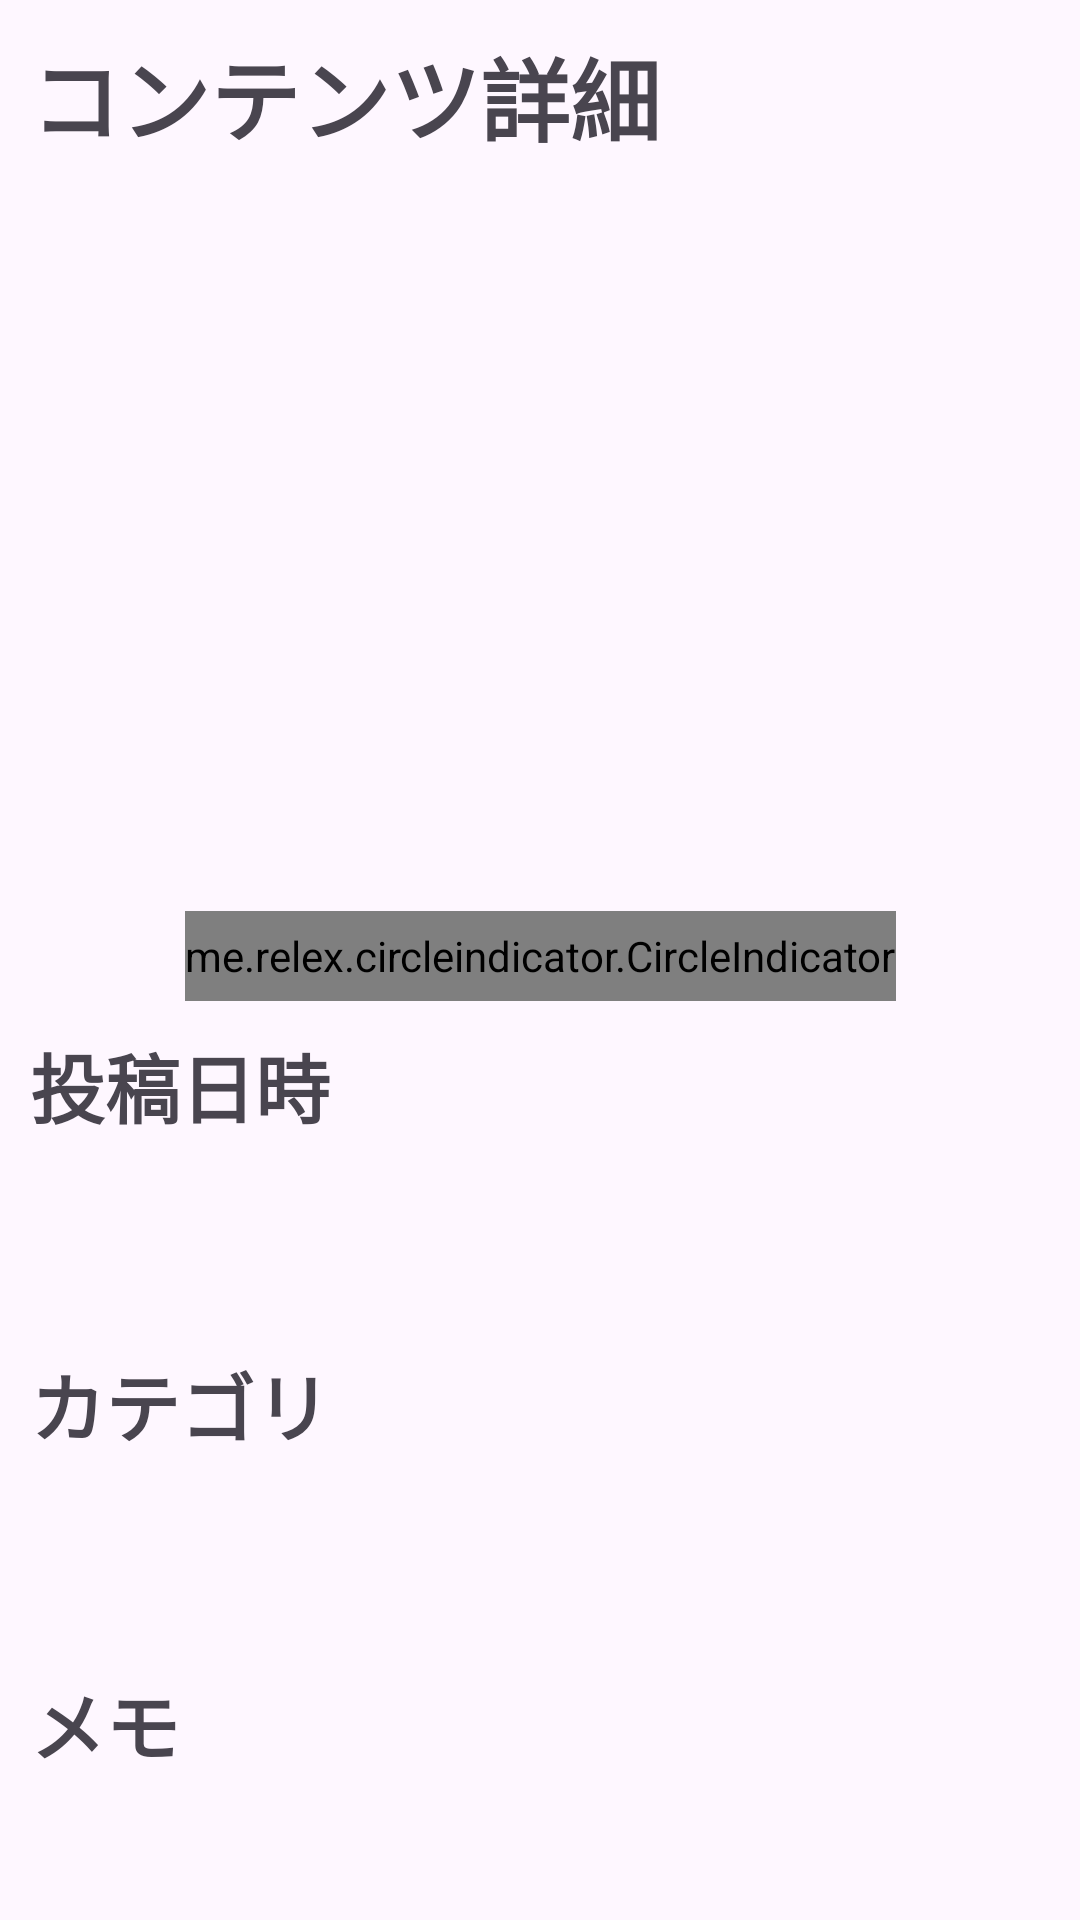

This screen was rendered from an Android layout file. Write that file and the resources it references.
<!-- AndroidManifest.xml: application theme Theme.UGPApplication -->
<!-- res/layout/detail_ugc_screen.xml -->
<?xml version="1.0" encoding="utf-8"?>
<androidx.constraintlayout.widget.ConstraintLayout xmlns:android="http://schemas.android.com/apk/res/android"
    xmlns:app="http://schemas.android.com/apk/res-auto"
    xmlns:tools="http://schemas.android.com/tools"
    android:layout_width="match_parent"
    android:layout_height="match_parent">

    <TextView
        android:id="@+id/textView"
        android:layout_width="match_parent"
        android:layout_height="wrap_content"
        android:layout_margin="10dp"
        android:text="コンテンツ詳細"
        android:textSize="30dp"
        android:textStyle="bold"
        app:layout_constraintEnd_toEndOf="parent"
        app:layout_constraintStart_toStartOf="parent"
        app:layout_constraintTop_toTopOf="parent"/>

    <androidx.viewpager.widget.ViewPager
        android:id="@+id/image_slider"
        android:layout_width="match_parent"
        android:layout_height="220dp"
        android:layout_margin="20dp"
        android:layout_marginTop="60dp"
        app:layout_constraintLeft_toLeftOf="parent"
        app:layout_constraintRight_toRightOf="parent"
        app:layout_constraintTop_toBottomOf="@+id/textView"
        />

    <me.relex.circleindicator.CircleIndicator
        android:id="@+id/circle_center"
        android:layout_width="wrap_content"
        android:layout_height="30dp"
        android:layout_marginTop="10dp"
        app:layout_constraintEnd_toEndOf="parent"
        app:layout_constraintStart_toStartOf="parent"
        app:layout_constraintTop_toBottomOf="@+id/image_slider"/>

    <TextView
        android:id="@+id/textView2"
        android:layout_width="match_parent"
        android:layout_height="wrap_content"
        android:layout_margin="10dp"
        android:text="投稿日時"
        android:textSize="25dp"
        android:textStyle="bold"
        app:layout_constraintEnd_toEndOf="parent"
        app:layout_constraintStart_toStartOf="parent"
        app:layout_constraintTop_toBottomOf="@+id/circle_center"/>

    <TextView
        android:id="@+id/dateAndTime"
        android:layout_width="match_parent"
        android:layout_height="50dp"
        android:layout_margin="10dp"
        android:layout_marginTop="416dp"
        android:textSize="25dp"
        app:layout_constraintEnd_toEndOf="parent"
        app:layout_constraintHorizontal_bias="1.0"
        app:layout_constraintStart_toStartOf="parent"
        app:layout_constraintTop_toBottomOf="@+id/textView2" />

    <TextView
        android:id="@+id/textView3"
        android:layout_width="match_parent"
        android:layout_height="wrap_content"
        android:layout_margin="10dp"
        android:text="カテゴリ"
        android:textSize="25dp"
        android:textStyle="bold"
        app:layout_constraintEnd_toEndOf="parent"
        app:layout_constraintStart_toStartOf="parent"
        app:layout_constraintTop_toBottomOf="@+id/dateAndTime"/>

    <TextView
        android:id="@+id/categoryTextViewInDetailScreen"
        android:layout_width="match_parent"
        android:layout_height="50dp"
        android:layout_margin="10dp"
        android:textSize="25dp"
        app:layout_constraintEnd_toEndOf="parent"
        app:layout_constraintStart_toStartOf="parent"
        app:layout_constraintTop_toBottomOf="@+id/textView3"/>

    <TextView
        android:id="@+id/textView4"
        android:layout_width="match_parent"
        android:layout_height="wrap_content"
        android:layout_margin="10dp"
        android:layout_marginTop="296dp"
        android:text="メモ"
        android:textSize="25dp"
        android:textStyle="bold"
        app:layout_constraintEnd_toEndOf="parent"
        app:layout_constraintHorizontal_bias="0.842"
        app:layout_constraintStart_toStartOf="parent"
        app:layout_constraintTop_toBottomOf="@+id/categoryTextViewInDetailScreen"/>

    <TextView
        android:id="@+id/memoTextViewInDetailScreen"
        android:layout_width="match_parent"
        android:layout_height="50dp"
        android:layout_margin="10dp"
        android:textSize="25dp"
        app:layout_constraintEnd_toEndOf="parent"
        app:layout_constraintStart_toStartOf="parent"
        app:layout_constraintTop_toBottomOf="@+id/textView4" />

    <Button
        android:id="@+id/buttonGoBackToPreviousScreen"
        android:layout_width="125dp"
        android:layout_height="50dp"
        android:layout_marginTop="10dp"
        android:background="@drawable/btn_round_conner"
        android:backgroundTint="#1363DF"
        android:text="戻る"
        app:layout_constraintEnd_toEndOf="parent"
        app:layout_constraintStart_toStartOf="parent"
        app:layout_constraintTop_toBottomOf="@+id/memoTextViewInDetailScreen" />

</androidx.constraintlayout.widget.ConstraintLayout>
<!-- resources referenced by this layout -->
<resources>
  <style name="Theme.UGPApplication" parent="Base.Theme.UGPApplication" />
  <style name="Base.Theme.UGPApplication" parent="Theme.Material3.DayNight.NoActionBar">
          
          
      </style>
</resources>
